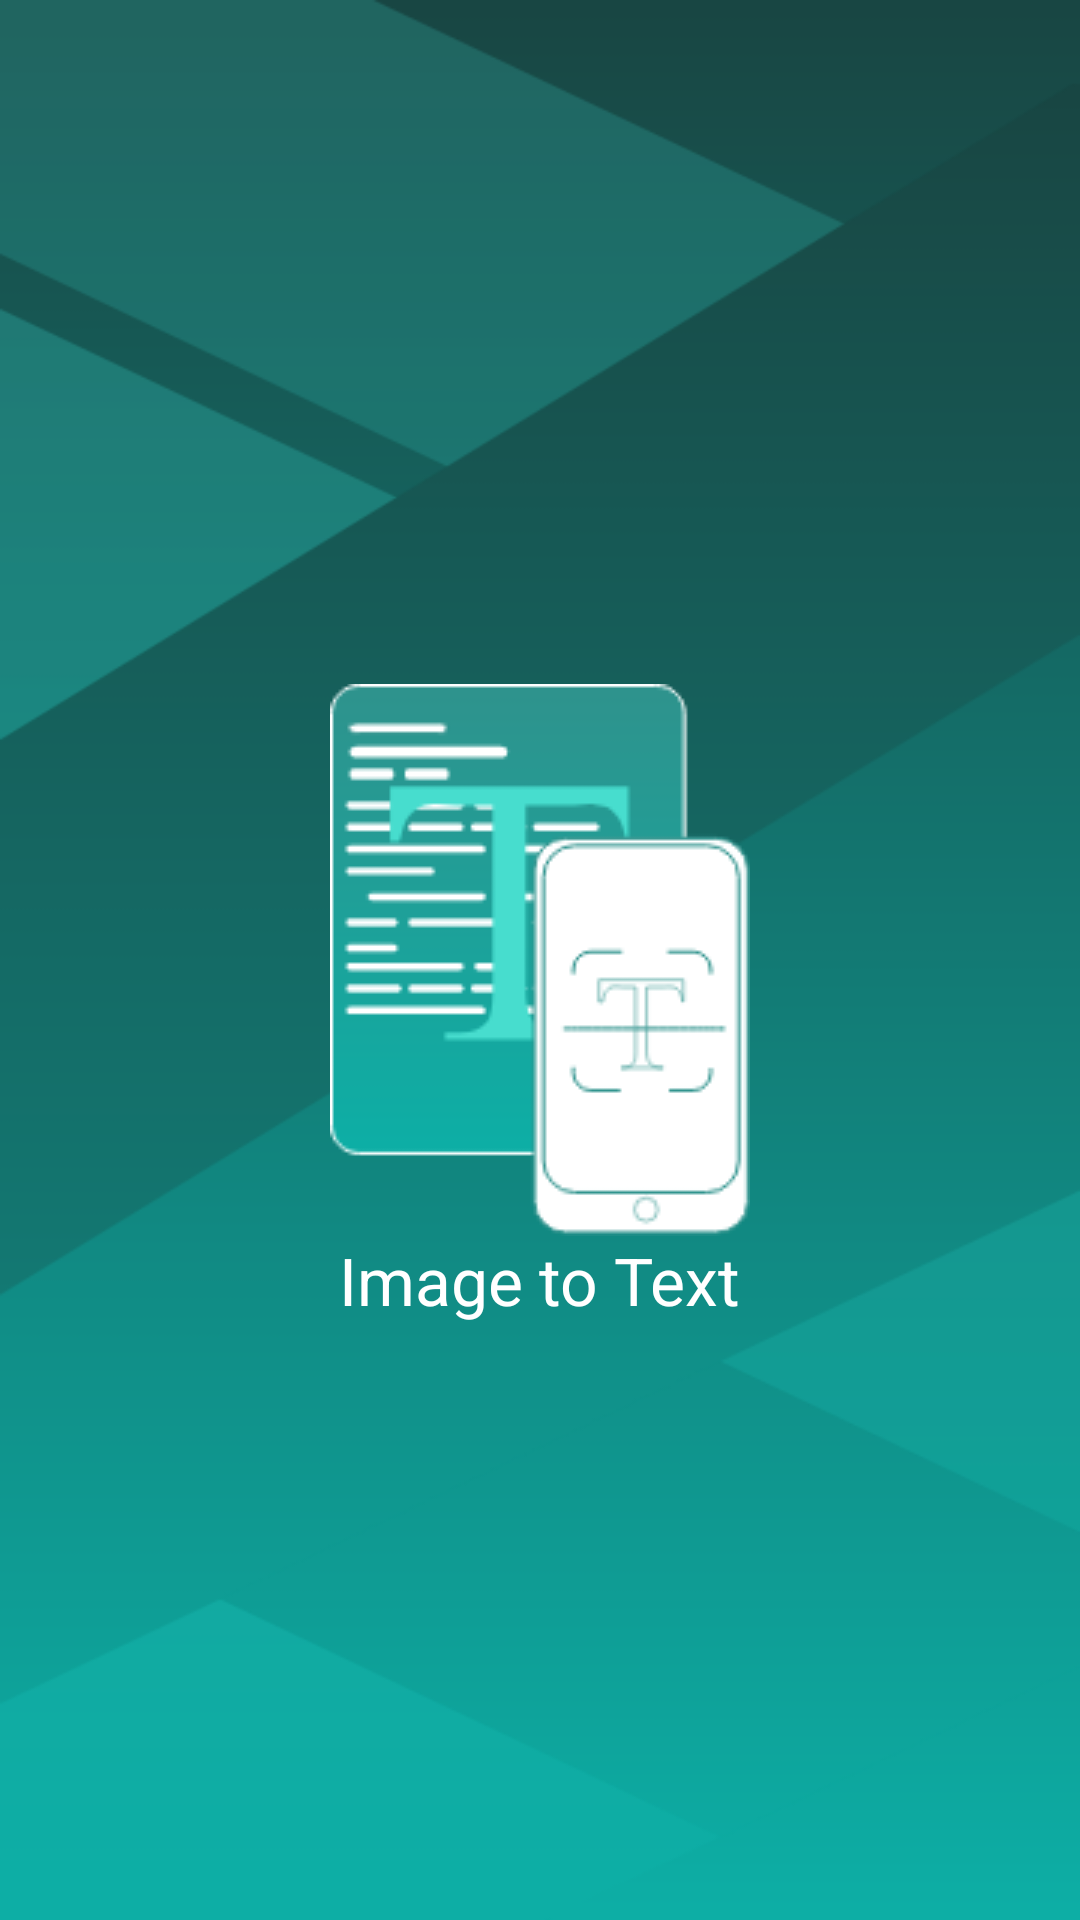

This screen was rendered from an Android layout file. Write that file and the resources it references.
<!-- AndroidManifest.xml: activity theme AppTheme.Splash -->
<!-- res/layout/activity_splash.xml -->
<?xml version="1.0" encoding="utf-8"?>
<RelativeLayout xmlns:android="http://schemas.android.com/apk/res/android"
    xmlns:app="http://schemas.android.com/apk/res-auto"
    xmlns:tools="http://schemas.android.com/tools"
    android:layout_width="match_parent"
    android:layout_height="match_parent"
    android:background="@drawable/splash_bg"
    tools:context=".SplashActivity">

    <ImageView
        android:id="@+id/splash_logo"
        android:layout_width="wrap_content"
        android:layout_height="wrap_content"
        android:layout_centerInParent="true"
        android:src="@drawable/splash_logo" />

    <TextView
        android:layout_width="wrap_content"
        android:layout_height="wrap_content"
        android:layout_below="@id/splash_logo"
        android:layout_centerHorizontal="true"
        android:layout_marginTop="@dimen/_5sdp"
        android:text="Image to Text"
        android:textAppearance="@style/TextAppearance.AppCompat.Large"
        android:textColor="@color/colorWhite" />
</RelativeLayout>
<!-- resources referenced by this layout -->
<resources>
  <color name="colorWhite">#FFFFFF</color>
  <!-- drawable splash_bg: png bitmap (drawable, 23818 bytes) -->
  <!-- drawable splash_logo: png bitmap (drawable, 8179 bytes) -->
  <style name="AppTheme.Splash">
          
          <item name="windowActionBar">false</item>
          <item name="windowNoTitle">true</item>
          <item name="colorPrimaryDark">@color/colorPrimaryLight</item>
      </style>
  <color name="colorPrimaryLight">#70AC9A</color>
</resources>
